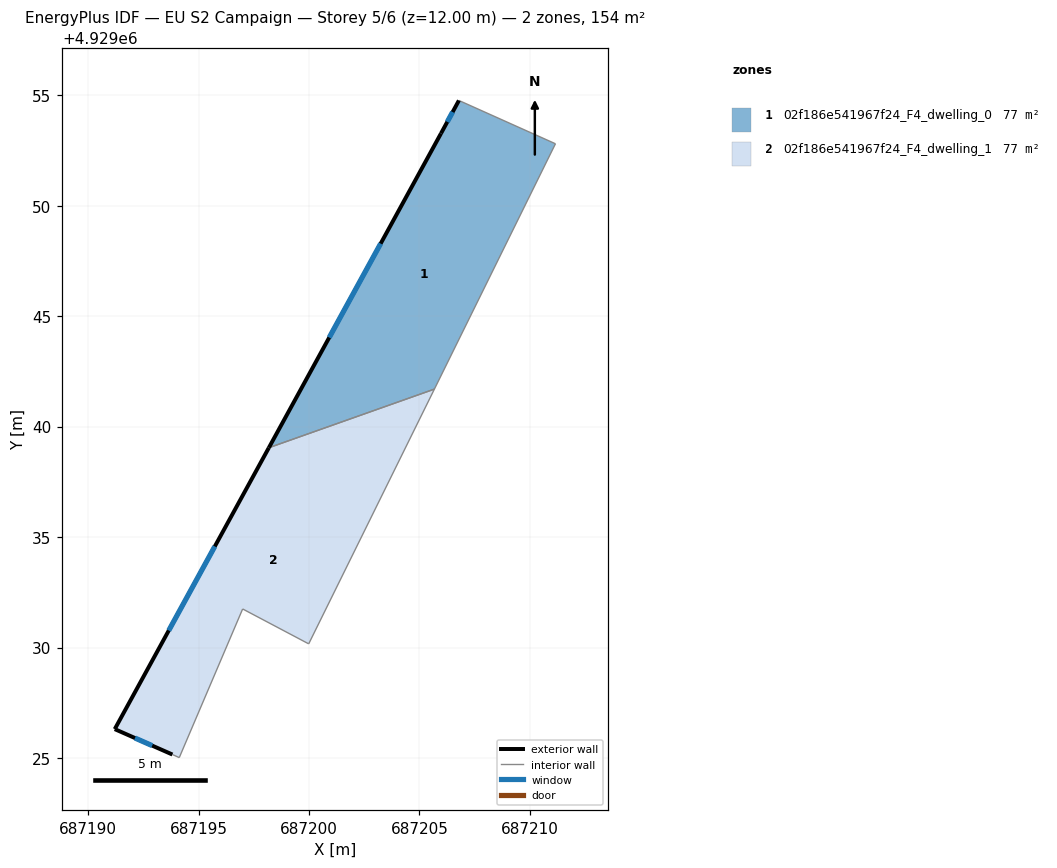
=== STOREY PLAN SPEC (per zone: floor XY polygon, exterior-wall plan segments, windows/doors) ===
zone 1: 02f186e541967f24_F4_dwelling_0  (77.1 m²)
  floor: (687211.16, 4929052.80) (687205.68, 4929041.70) (687198.18, 4929039.04) (687205.97, 4929053.27) (687206.79, 4929054.76)
  exterior wall: (687205.97, 4929053.27) – (687198.18, 4929039.04)  [16.2 m]
    window: (687203.24, 4929048.28) – (687200.91, 4929044.03)  [4.3 m²]
  exterior wall: (687206.79, 4929054.76) – (687205.97, 4929053.27)  [1.7 m]
    window: (687206.50, 4929054.24) – (687206.26, 4929053.80)  [0.5 m²]
  interior walls: 3
zone 2: 02f186e541967f24_F4_dwelling_1  (77.1 m²)
  floor: (687205.68, 4929041.70) (687199.98, 4929030.17) (687196.99, 4929031.75) (687194.12, 4929025.01) (687193.81, 4929025.16) (687191.20, 4929026.30) (687198.18, 4929039.04)
  exterior wall: (687191.20, 4929026.30) – (687193.81, 4929025.16)  [2.9 m]
    window: (687192.12, 4929025.90) – (687192.90, 4929025.56)  [0.8 m²]
  exterior wall: (687198.18, 4929039.04) – (687191.20, 4929026.30)  [14.5 m]
    window: (687195.74, 4929034.58) – (687193.65, 4929030.77)  [3.9 m²]
  interior walls: 5

=== DERIVED (storey summary) ===
Building: EU S2 Campaign
Storey: 5 of 6  (floor level z = 12.00 m)
Storey gross floor area: 154.2 m²
Zones on this storey: 2
  - 02f186e541967f24_F4_dwelling_0: floor 77.1 m²; exterior wall 17.9 m (53.8 m²); 2 window(s) 4.8 m²; WWR 8.9%
  - 02f186e541967f24_F4_dwelling_1: floor 77.1 m²; exterior wall 17.4 m (52.1 m²); 2 window(s) 4.7 m²; WWR 8.9%
Zone adjacency (shared interzone walls):
  - 02f186e541967f24_F4_dwelling_0 ↔ 02f186e541967f24_F4_dwelling_1